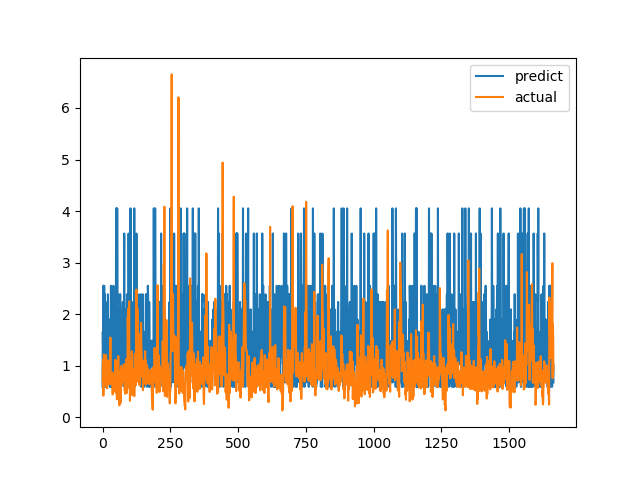

Data behind this chart, as committed beside it:
predict, actual
0.5912, 0.7094
1.661, 1.015
1.298, 1.116
2.552, 0.4183
1.027, 1.002
1.66, 1.219
2.551, 1.143
1.097, 0.6528
2.236, 0.6747
2.386, 0.601
1.896, 0.6695
1.175, 0.6538
0.5913, 0.7814
1.896, 1.206
0.5913, 0.8469
0.9593, 0.8286
1.66, 0.6482
1.484, 0.5624
2.236, 0.7183
0.677, 1.1
2.385, 0.9542
1.028, 0.729
1.485, 0.6694
1.66, 0.8631
1.176, 0.6465
1.896, 0.8223
1.028, 0.9236
0.5911, 0.8301
0.5911, 1.067
1.66, 1.546
0.5911, 0.6827
2.551, 0.6386
0.5911, 0.6464
0.9595, 0.6881
1.66, 0.7274
0.677, 0.65
1.66, 0.8694
0.6771, 0.4409
0.9602, 0.4519
0.9604, 0.7575
2.551, 0.4952
1.299, 0.6851
1.028, 0.7244
0.9597, 0.8654
1.484, 0.74
0.677, 0.8071
1.299, 0.8204
1.299, 1.114
0.5911, 1.109
1.097, 0.4751
4.052, 1.039
4.052, 0.9458
0.6768, 0.7878
0.9593, 0.3505
4.052, 0.9368
2.237, 0.9868
2.385, 0.647
1.66, 1.03
0.9592, 1.187
1.028, 0.9329
... 1,604 more rows
